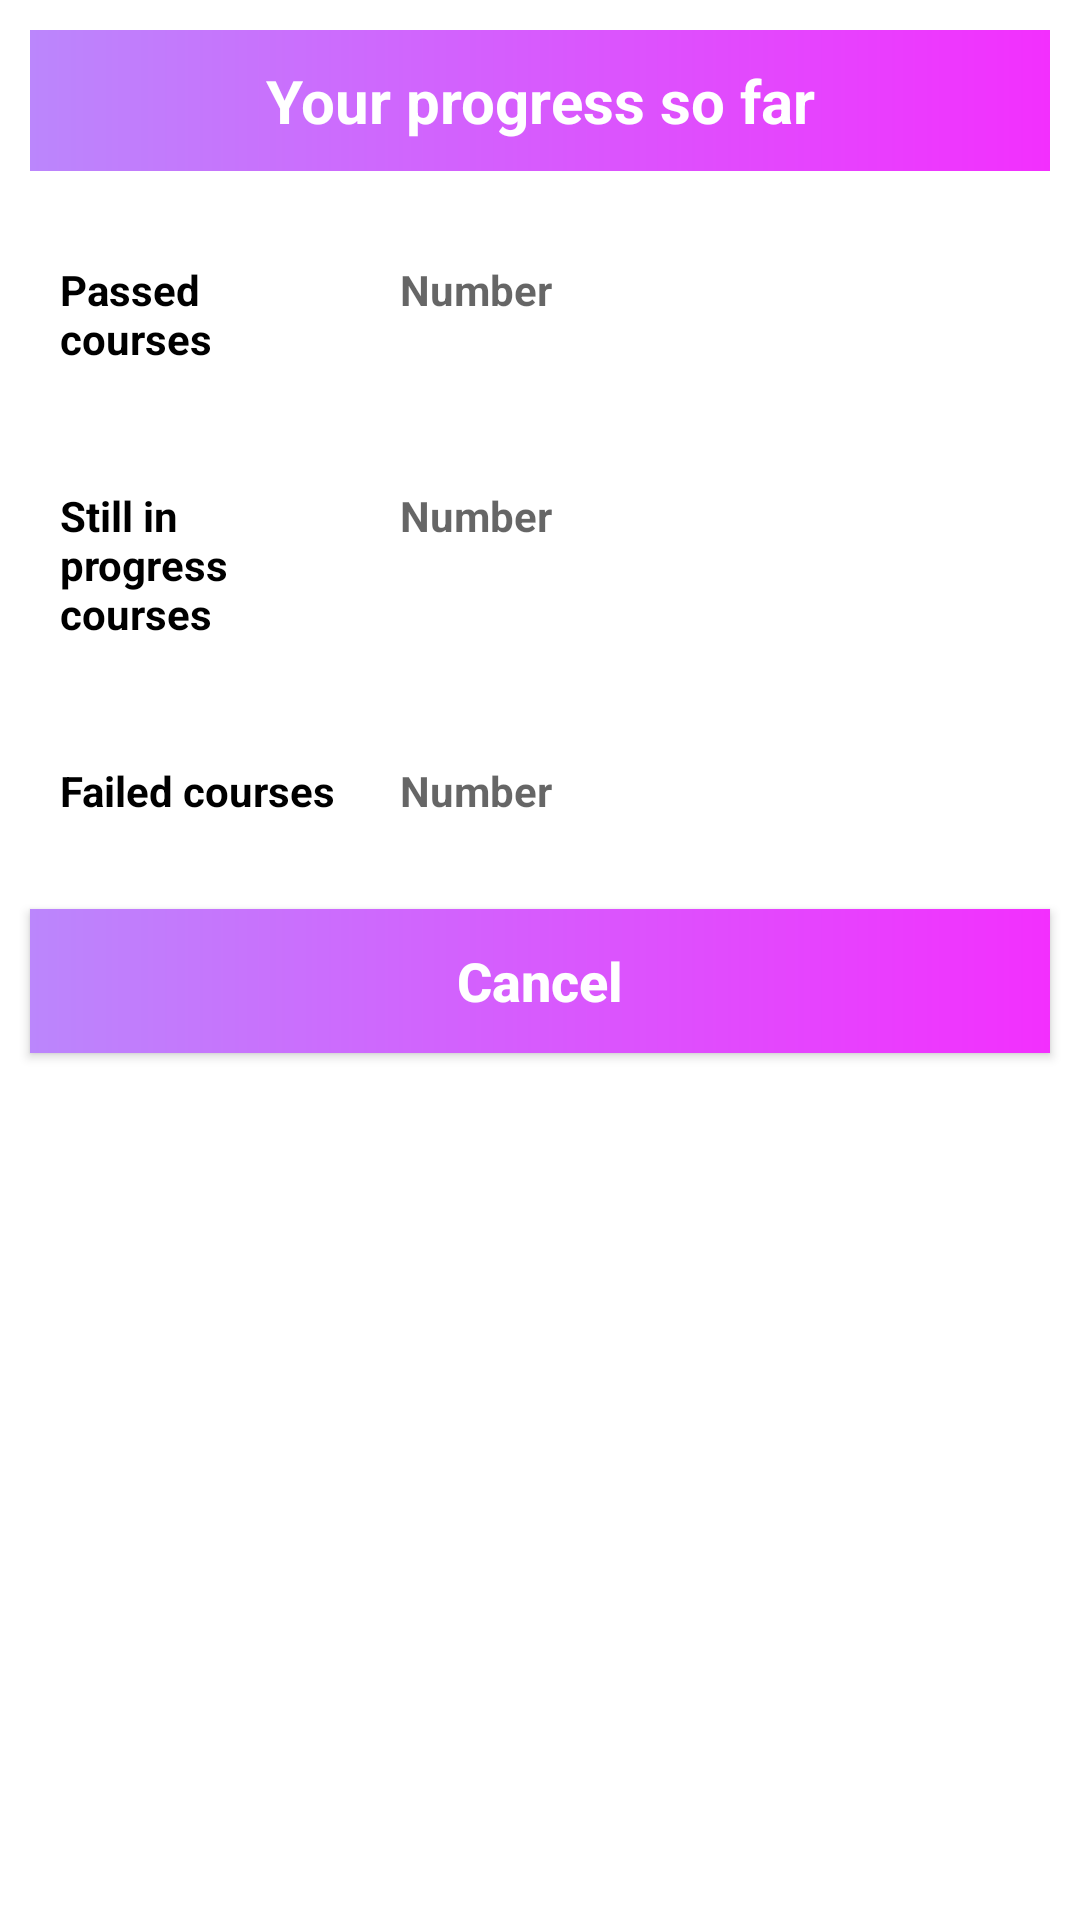

This screen was rendered from an Android layout file. Write that file and the resources it references.
<!-- AndroidManifest.xml: application theme Theme.TLFSvf -->
<!-- res/layout/course_stat.xml -->
<?xml version="1.0" encoding="utf-8"?>
<LinearLayout
    xmlns:android="http://schemas.android.com/apk/res/android"
    xmlns:tools="http://schemas.android.com/tools"
    android:layout_width="match_parent"
    android:layout_height="match_parent"
    android:orientation="vertical">

    <TextView
        android:layout_width="match_parent"
        android:layout_height="wrap_content"
        android:layout_margin="10dp"
        android:text="Your progress so far"
        android:layout_gravity="center"
        android:background="@drawable/background_design"
        android:padding="10dp"
        android:textColor="@color/white"
        android:textStyle="bold"
        android:textSize="20sp"
        android:textAlignment="center"/>

    <LinearLayout
        android:layout_width="match_parent"
        android:layout_height="wrap_content"
        android:layout_margin="10dp"
        android:orientation="horizontal">

        <RelativeLayout
            android:layout_width="0dp"
            android:layout_height="wrap_content"
            tools:ignore="Suspicious0dp"
            android:layout_weight="2">

            <TextView
                android:layout_width="match_parent"
                android:layout_height="wrap_content"
                android:layout_marginStart="10dp"
                android:layout_marginTop="10dp"
                android:layout_marginEnd="10dp"
                android:layout_marginBottom="10dp"
                android:text="Passed courses"
                android:textStyle="bold"
                android:textColor="@color/black"/>
        </RelativeLayout>
        <RelativeLayout
            android:layout_width="0dp"
            android:layout_height="wrap_content"
            tools:ignore="Suspicious0dp"
            android:layout_weight="4">

            <TextView
                android:id="@+id/passedCourses"
                android:layout_width="match_parent"
                android:layout_height="wrap_content"
                android:layout_marginStart="10dp"
                android:layout_marginTop="10dp"
                android:layout_marginEnd="10dp"
                android:layout_marginBottom="10dp"
                android:hint="Number"
                android:textColor="@color/black"
                android:textStyle="bold" />
        </RelativeLayout>
    </LinearLayout>

    <LinearLayout
        android:layout_width="match_parent"
        android:layout_height="wrap_content"
        android:layout_margin="10dp"
        android:orientation="horizontal">

        <RelativeLayout
            android:layout_width="0dp"
            android:layout_height="wrap_content"
            tools:ignore="Suspicious0dp"
            android:layout_weight="2">

            <TextView
                android:layout_width="match_parent"
                android:layout_height="wrap_content"
                android:layout_marginStart="10dp"
                android:layout_marginTop="10dp"
                android:layout_marginEnd="10dp"
                android:layout_marginBottom="10dp"
                android:text="Still in progress courses"
                android:textColor="@color/black"
                android:textStyle="bold" />
        </RelativeLayout>
        <RelativeLayout
            android:layout_width="0dp"
            android:layout_height="wrap_content"
            tools:ignore="Suspicious0dp"
            android:layout_weight="4">

            <TextView
                android:id="@+id/StillInProgressCourses"
                android:layout_width="match_parent"
                android:layout_height="wrap_content"
                android:layout_marginStart="10dp"
                android:layout_marginTop="10dp"
                android:layout_marginEnd="10dp"
                android:layout_marginBottom="10dp"
                android:hint="Number"
                android:textColor="@color/black"
                android:textStyle="bold" />
        </RelativeLayout>
    </LinearLayout>

    <LinearLayout
        android:layout_width="match_parent"
        android:layout_height="wrap_content"
        android:layout_margin="10dp"
        android:orientation="horizontal">

        <RelativeLayout
            android:layout_width="0dp"
            android:layout_height="wrap_content"
            tools:ignore="Suspicious0dp"
            android:layout_weight="2">

            <TextView
                android:layout_width="match_parent"
                android:layout_height="wrap_content"
                android:layout_marginStart="10dp"
                android:layout_marginTop="10dp"
                android:layout_marginEnd="10dp"
                android:layout_marginBottom="10dp"
                android:text="Failed courses"
                android:textColor="@color/black"
                android:textStyle="bold" />


        </RelativeLayout>
        <RelativeLayout
            android:layout_width="0dp"
            android:layout_height="wrap_content"
            tools:ignore="Suspicious0dp"
            android:layout_weight="4">

            <TextView
                android:id="@+id/failedCourses"
                android:layout_width="match_parent"
                android:layout_height="wrap_content"
                android:layout_marginStart="10dp"
                android:layout_marginTop="10dp"
                android:layout_marginEnd="10dp"
                android:layout_marginBottom="10dp"

                android:hint="Number"
                android:textColor="@color/black"
                android:textStyle="bold" />


        </RelativeLayout>

    </LinearLayout>

    <LinearLayout
        android:layout_width="match_parent"
        android:layout_height="wrap_content"
        android:orientation="horizontal">

        <RelativeLayout
            android:layout_width="0dp"
            tools:ignore="Suspicious0dp"
            android:layout_height="wrap_content"
            android:layout_weight="2">

            <androidx.appcompat.widget.AppCompatButton
                android:id="@+id/cancelButtonCourseStat"
                android:layout_width="match_parent"
                android:layout_height="wrap_content"
                android:layout_marginStart="10dp"
                android:layout_marginTop="10dp"
                android:layout_marginEnd="10dp"
                android:layout_marginBottom="10dp"
                android:background="@drawable/background_design"
                android:text="Cancel"
                android:textAllCaps="false"
                android:textColor="@color/white"
                android:textSize="18sp"
                android:textStyle="bold" />
        </RelativeLayout>
    </LinearLayout>


</LinearLayout>
<!-- resources referenced by this layout -->
<resources>
  <color name="black">#FF000000</color>
  <color name="white">#FFFFFFFF</color>
  <!-- drawable background_design (drawable) -->
  <?xml version="1.0" encoding="utf-8"?>
  <shape xmlns:android="http://schemas.android.com/apk/res/android">
      <gradient
      android:startColor = "@color/purple_200"
      android:endColor = "@color/purple_300"
          />
  </shape>
  <style name="Theme.TLFSvf" parent="Theme.MaterialComponents.DayNight.NoActionBar">
          
          <item name="colorPrimary">@color/purple_500</item>
          <item name="colorPrimaryVariant">@color/purple_700</item>
          <item name="colorOnPrimary">@color/white</item>
          
          <item name="colorSecondary">@color/teal_200</item>
          <item name="colorSecondaryVariant">@color/teal_700</item>
          <item name="colorOnSecondary">@color/black</item>
          
          <item name="android:statusBarColor" tools:targetApi="l">?attr/colorPrimaryVariant</item>
          
      </style>
  <color name="purple_200">#FFBB86FC</color>
  <color name="purple_300">#FFF32FFE</color>
  <color name="purple_500">#FF6200EE</color>
  <color name="purple_700">#FF3700B3</color>
  <color name="teal_200">#FF03DAC5</color>
  <color name="teal_700">#FF018786</color>
</resources>
